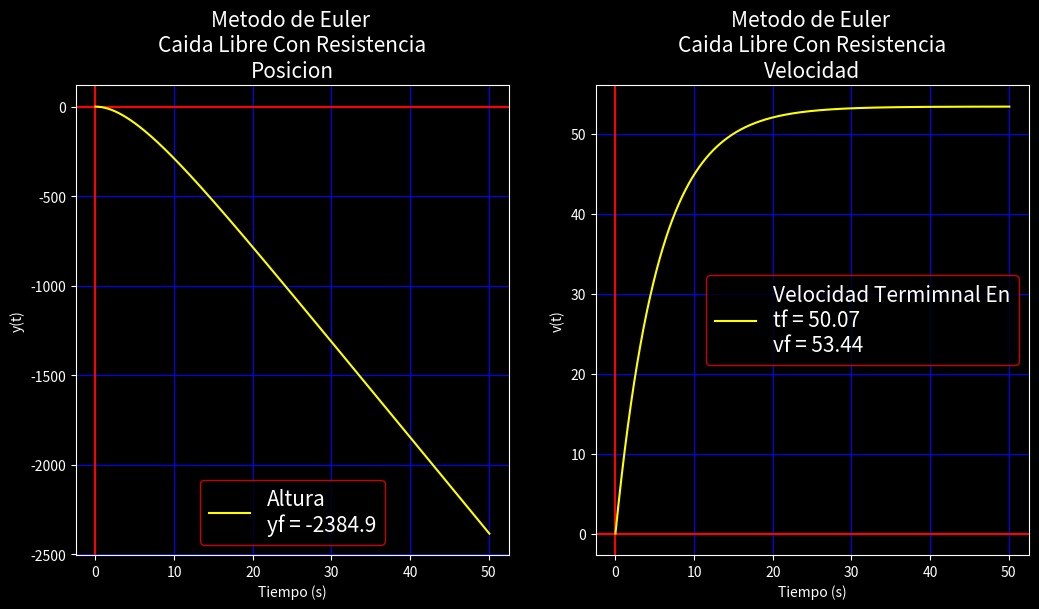

Reproduce this figure in Python.
"""
Nombre: P05-OscarCastro Caída Libre Con Resistencia Del Aire 1
Fecha Inicio:
Fecha Final:
Autor: Oscar Joel Castro Contreras
Descripcion:

-------------Metodo de Euler----------------

"""

import numpy as np
import matplotlib.pyplot as plt

# Funciones------------------------------
     
def Metodo_De_Euler(y0,v0,t0,tf,h,N):
     global i, m, c, g
     tf = 10000000000
     yg = [y0] # Lista para guardan las interaciones de y(t)
     vg = [v0] # Lista para guardan las interaciones de v(t)
     tg = [t0] # Lista para guardar las interaciones del tiempo
     while t0 < tf:
          v0 = v0 + (g - (c*v0)/m)*h # Metodo de Euler
          y0 = y0 - v0*h
          vg.append(v0)
          yg.append(y0)
          t0 += h
          tg.append(t0)
          if v0 >= vg[i] - h**2 and v0 <= vg[i] + h**2: # Criterio de paro cuando v(t) es aproximadamente contante
               tf = t0
          i += 1
     t0 = 0
     return Grafica(yg,vg,tg,t0,tf,N)
     
def Grafica(yg,vg,tg,t0,tf,N):     
     m = np.linspace(t0,tf,1001)
     
     plt.style.use("dark_background") 
     fig, (l1,l2) = plt.subplots(1,2,dpi = 110, figsize = (12.3,6.1), facecolor = "blue")
     
     # Grafica de la posicion
     l1.set_title(N+"Posicion", fontsize = 15)
     l1.set_xlabel("Tiempo (s)")
     l1.set_ylabel("y(t)")
     l1.grid(color = "blue")
     l1.axhline(color = "red")
     l1.axvline(color = "red")
     l1.plot(tg,yg, color = "yellow", label = f"Altura\nyf = {round(yg[i],2)}")
     l1.legend(edgecolor = "red", fontsize = 15)
     
     #Grafica de la velocidad
     l2.set_title(N+"Velocidad", fontsize = 15)
     l2.set_xlabel("Tiempo (s)")
     l2.set_ylabel("v(t)")
     l2.grid(color = "blue")
     l2.axhline(color = "red")
     l2.axvline(color = "red")
     l2.plot(tg,vg, color = "yellow", label =  f"Velocidad Termimnal En\ntf = {round(tf,4)}\nvf = {round(vg[i],2)}")
     l2.legend(edgecolor = "red", fontsize = 15)
     plt.show()

#Variables------------------------------

y0 = 0    # Posicion inicial
v0 = 0    # Velocidad inicial
m = 68.1  # Masa del movil
c = 12.5  # Coeficiente de arrastre
g = 9.81  # Aceleracion de la gravedad
t0 = 0    # Tiempo inicial
tf = 0
i = 0
h = .001  # Tamaños de paso

# Aplicacion del Metodo de Euler para encontrar la solucion numerica de la Ec. Dif.

Metodo_De_Euler(y0,v0,t0,tf,h,f"Metodo de Euler \nCaida Libre Con Resistencia\n")